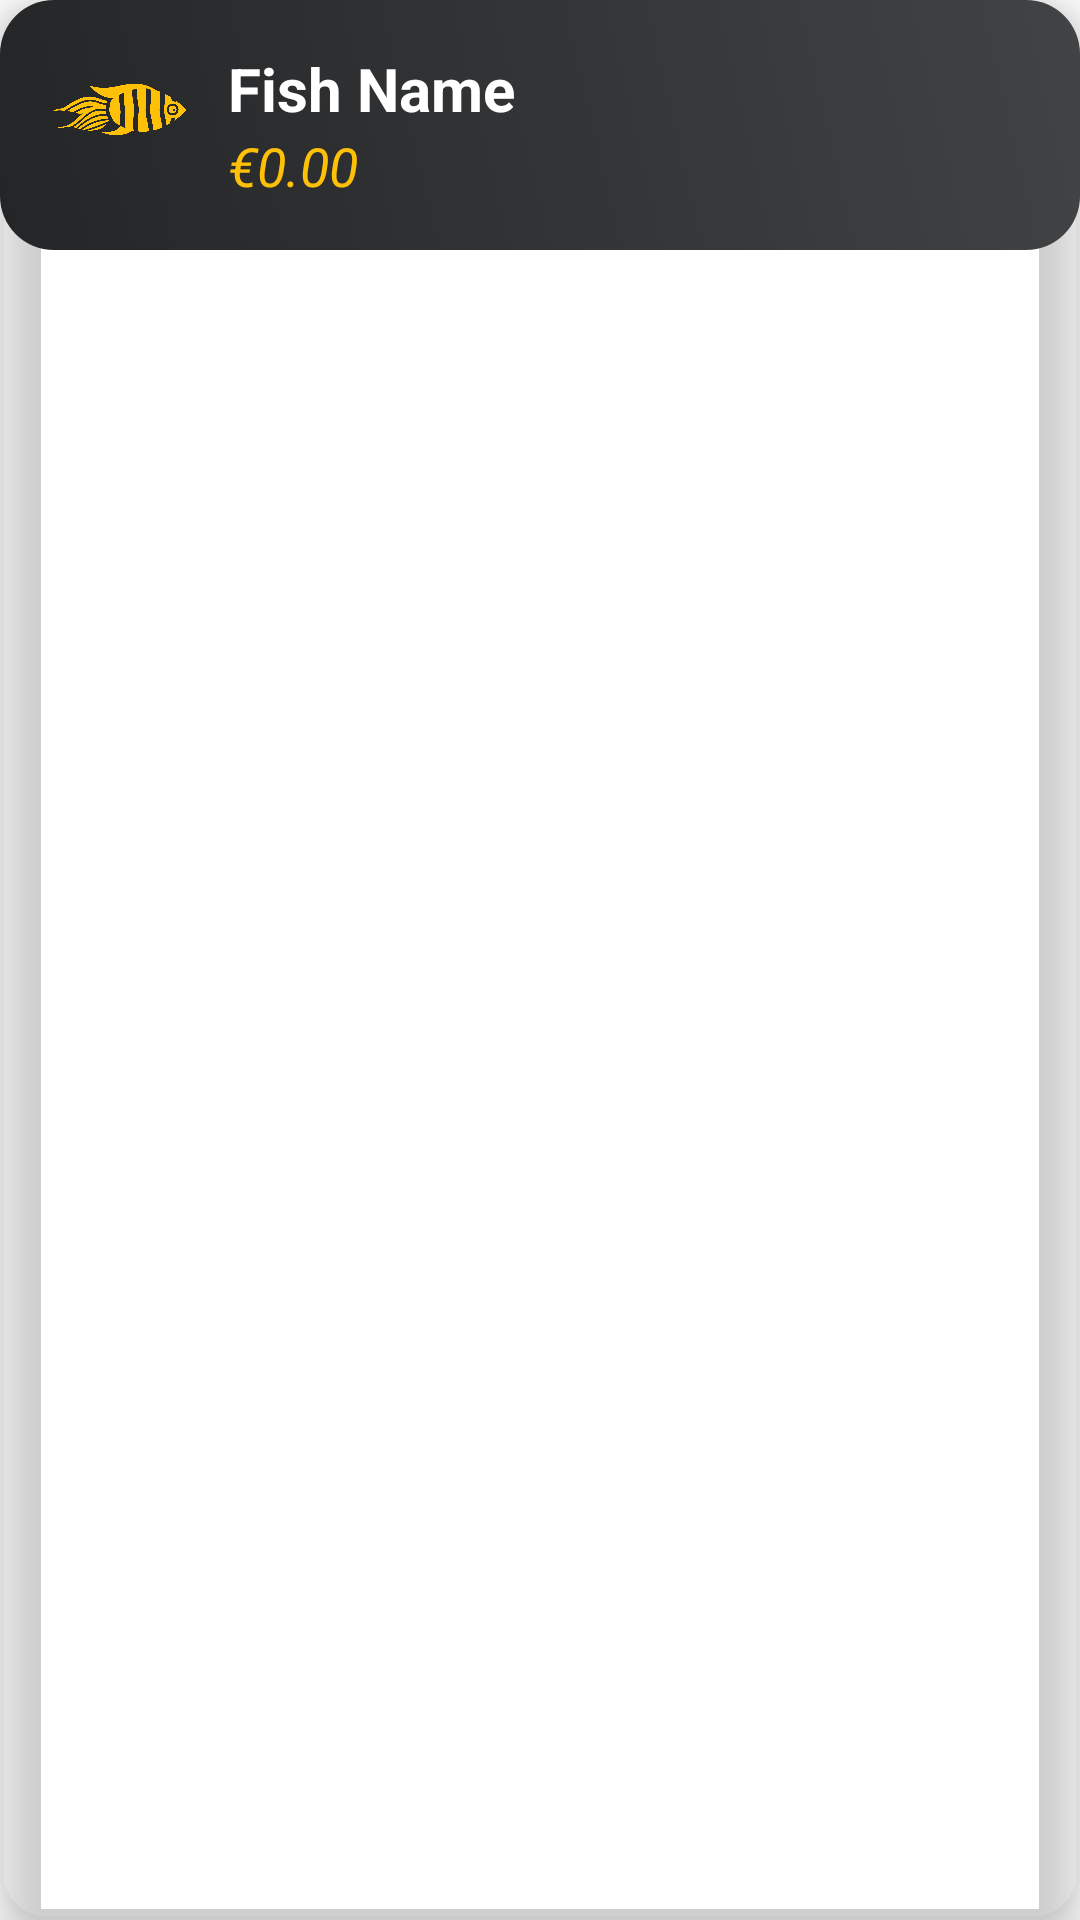

Write the Android layout XML for this screen, with the resource values it uses.
<!-- AndroidManifest.xml: application theme Theme.AlenFishEmpire -->
<!-- res/layout/fish_list_item.xml -->
<?xml version="1.0" encoding="utf-8"?>
<androidx.cardview.widget.CardView
    xmlns:android="http://schemas.android.com/apk/res/android"
    xmlns:app="http://schemas.android.com/apk/res-auto"
    android:layout_width="match_parent"
    android:layout_height="wrap_content"
    android:layout_margin="8dp"
    app:cardCornerRadius="16dp"
    app:cardElevation="10dp"
    app:cardBackgroundColor="@android:color/transparent">

    <LinearLayout
        android:layout_width="match_parent"
        android:layout_height="wrap_content"
        android:padding="16dp"
        android:orientation="horizontal"
        android:background="@drawable/gradient_card_background">

        
        <ImageView
            android:id="@+id/ivFishIcon"
            android:layout_width="48dp"
            android:layout_height="48dp"
            android:src="@drawable/ic_aqua_icon1"
            android:contentDescription="Fish icon"
            android:layout_marginEnd="12dp"
            app:tint="@color/golden_titles" />

        
        <LinearLayout
            android:layout_width="0dp"
            android:layout_height="wrap_content"
            android:layout_weight="1"
            android:orientation="vertical">

            <TextView
                android:id="@+id/tvFishName"
                android:layout_width="wrap_content"
                android:layout_height="wrap_content"
                android:text="Fish Name"
                android:textSize="20sp"
                android:textColor="@color/white"
                android:textStyle="bold"/>

            <TextView
                android:id="@+id/tvFishPrice"
                android:layout_width="wrap_content"
                android:layout_height="wrap_content"
                android:text="€0.00"
                android:textSize="18sp"
                android:textColor="@color/golden_titles"
                android:textStyle="italic"/>
        </LinearLayout>
    </LinearLayout>
</androidx.cardview.widget.CardView>
<!-- resources referenced by this layout -->
<resources>
  <color name="golden_titles">#FFC107</color>
  <color name="white">#FFFFFFFF</color>
  <!-- drawable gradient_card_background (drawable) -->
  <?xml version="1.0" encoding="utf-8"?>
  <shape xmlns:android="http://schemas.android.com/apk/res/android"
      android:shape="rectangle">
      <corners android:radius="18dp"/>
      <gradient
          android:angle="45"
          android:startColor="#232526"
          android:endColor="#414345"/>
  </shape>
  <!-- drawable ic_aqua_icon1: png bitmap (drawable, 37697 bytes) -->
  <style name="Theme.AlenFishEmpire" parent="Theme.MaterialComponents.Light.NoActionBar">
              <item name="colorOnPrimary">@android:color/white</item>
          </style>
</resources>
